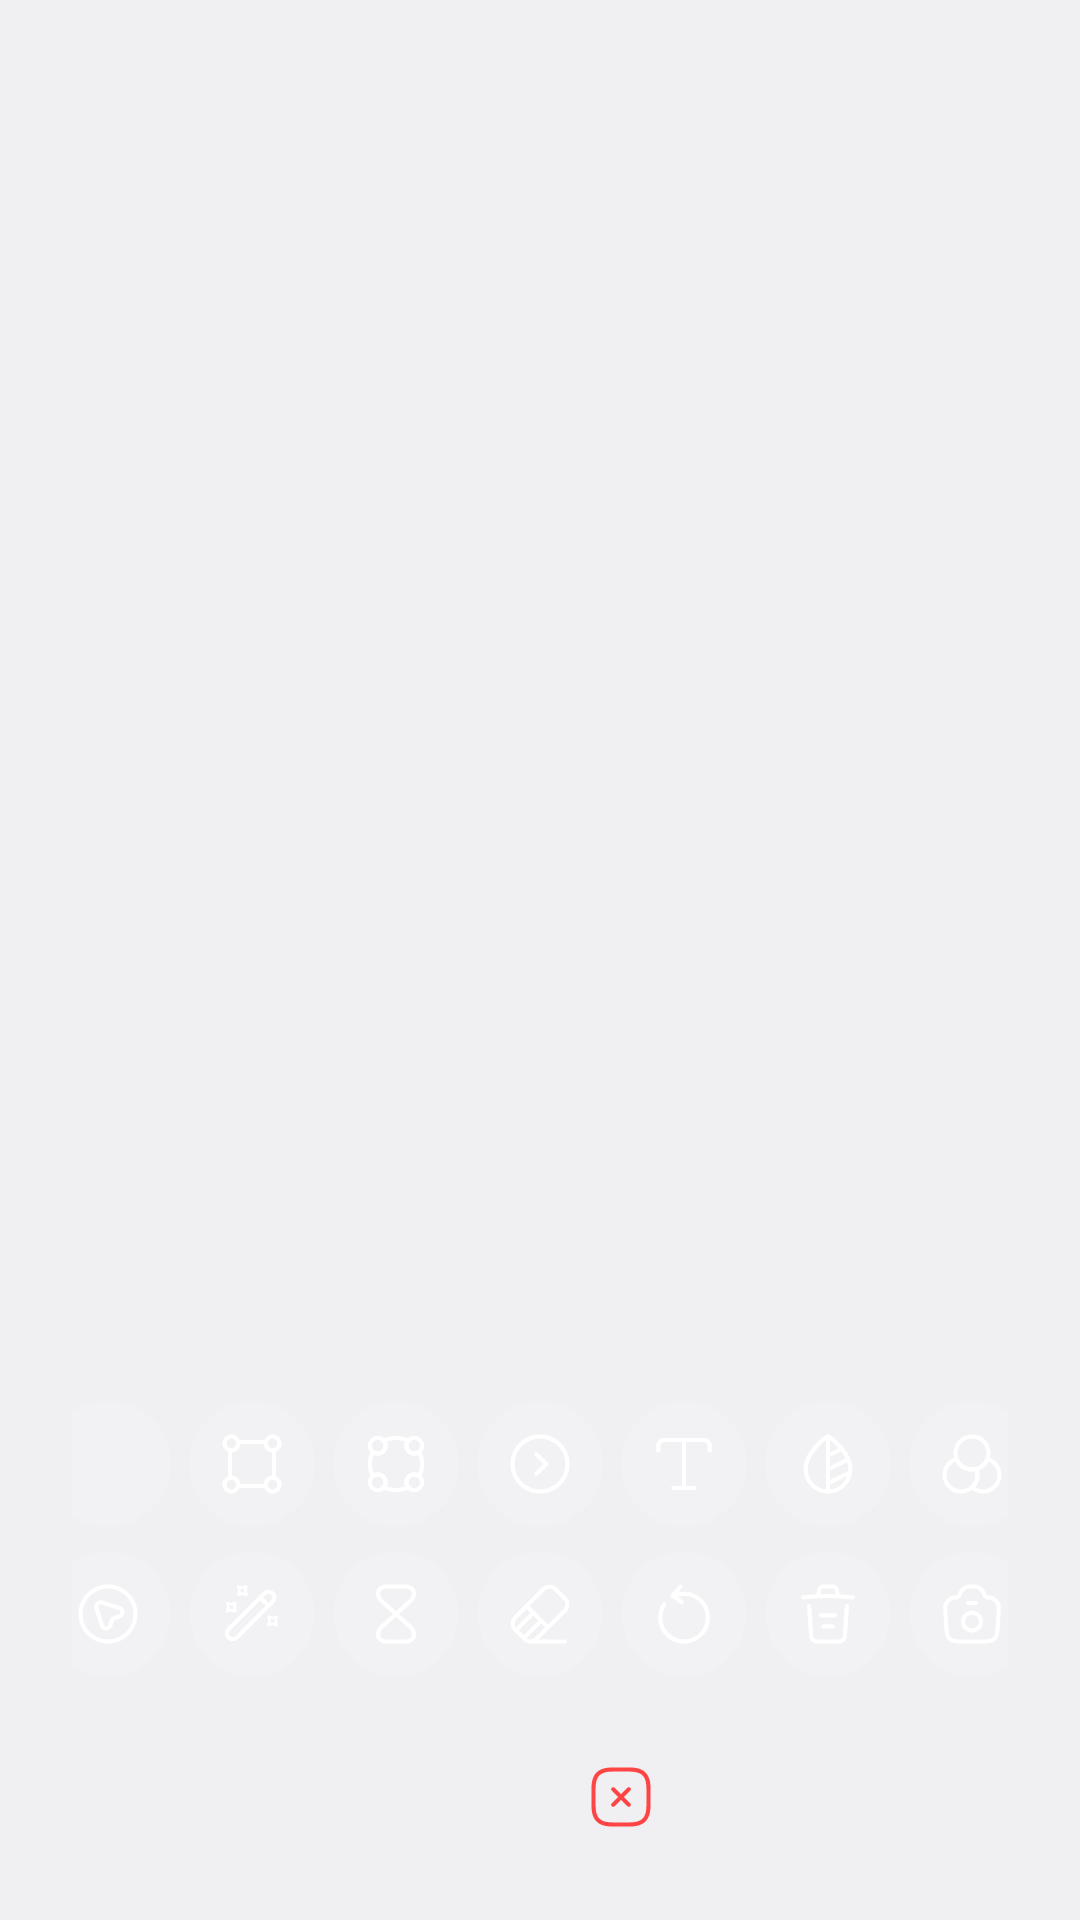

This screen was rendered from an Android layout file. Write that file and the resources it references.
<!-- AndroidManifest.xml: application theme Theme.DrawView -->
<!-- res/layout/layout_tools_panel.xml -->
<?xml version="1.0" encoding="utf-8"?>
<LinearLayout xmlns:android="http://schemas.android.com/apk/res/android"
    xmlns:app="http://schemas.android.com/apk/res-auto"
    android:layout_width="wrap_content"
    android:layout_height="wrap_content"
    android:clipChildren="false"
    android:clipToPadding="false"
    android:gravity="center_horizontal|bottom"
    android:orientation="vertical"
    android:padding="18dp">

    
    <LinearLayout
        android:id="@+id/custom_picker_container"
        android:layout_width="wrap_content"
        android:layout_height="wrap_content"
        android:layout_marginBottom="8dp"
        android:background="@drawable/bg_glass_panel"
        android:elevation="12dp"
        android:gravity="center"
        android:orientation="horizontal"
        android:padding="16dp"
        android:visibility="gone">

        <FrameLayout
            android:id="@+id/color_wheel_frame"
            android:layout_width="140dp"
            android:layout_height="140dp" />

        <LinearLayout
            android:layout_width="wrap_content"
            android:layout_height="wrap_content"
            android:layout_marginStart="20dp"
            android:gravity="center"
            android:orientation="vertical">

            <View
                android:id="@+id/color_preview"
                android:layout_width="45dp"
                android:layout_height="45dp"
                android:layout_marginBottom="16dp"
                android:background="@drawable/bg_modern_button"
                android:backgroundTint="#FFFFFF"
                android:elevation="4dp" />

            <Button
                android:id="@+id/btn_apply_custom_color"
                android:layout_width="wrap_content"
                android:layout_height="40dp"
                android:background="@drawable/bg_rect_button"
                android:paddingStart="16dp"
                android:paddingEnd="16dp"
                android:text="@string/btn_apply"
                android:textColor="#FFFFFF"
                android:textSize="14sp" />
        </LinearLayout>
    </LinearLayout>

    
    <LinearLayout
        android:id="@+id/colors_container"
        android:layout_width="wrap_content"
        android:layout_height="wrap_content"
        android:layout_marginBottom="8dp"
        android:background="@drawable/bg_glass_panel"
        android:gravity="center"
        android:orientation="horizontal"
        android:padding="8dp"
        android:visibility="gone">

        <View android:id="@+id/color_red" android:layout_width="28dp" android:layout_height="28dp" android:layout_margin="4dp" android:background="@drawable/bg_modern_button" android:backgroundTint="@color/status_error" />
        <View android:id="@+id/color_blue" android:layout_width="28dp" android:layout_height="28dp" android:layout_margin="4dp" android:background="@drawable/bg_modern_button" android:backgroundTint="@color/status_info" />
        <View android:id="@+id/color_green" android:layout_width="28dp" android:layout_height="28dp" android:layout_margin="4dp" android:background="@drawable/bg_modern_button" android:backgroundTint="@color/status_success" />
        <View android:id="@+id/color_yellow" android:layout_width="28dp" android:layout_height="28dp" android:layout_margin="4dp" android:background="@drawable/bg_modern_button" android:backgroundTint="@color/status_warning" />
        <View android:id="@+id/color_teal" android:layout_width="28dp" android:layout_height="28dp" android:layout_margin="4dp" android:background="@drawable/bg_modern_button" android:backgroundTint="@color/colorPrimary" />
        <View android:id="@+id/color_black" android:layout_width="28dp" android:layout_height="28dp" android:layout_margin="4dp" android:background="@drawable/bg_modern_button" android:backgroundTint="#FAFAFA" />
        
        <ImageView
            android:id="@+id/color_custom"
            android:layout_width="28dp"
            android:layout_height="28dp"
            android:layout_margin="4dp"
            android:background="@drawable/bg_tool_button"
            android:padding="6dp"
            android:scaleType="fitCenter"
            android:src="@drawable/ic_color_swatch"
            android:tint="#FFFFFF"
            app:tint="#FFFFFF" />
    </LinearLayout>

    
    <LinearLayout
        android:id="@+id/panel_container"
        android:layout_width="wrap_content"
        android:layout_height="wrap_content"
        android:background="@drawable/bg_glass_panel"
        android:clipChildren="false"
        android:elevation="12dp"
        android:orientation="vertical"
        android:padding="6dp">

        <LinearLayout
            android:layout_width="wrap_content"
            android:layout_height="wrap_content"
            android:gravity="center"
            android:orientation="horizontal">
            
            <ImageView android:id="@+id/tool_brush" android:layout_width="42dp" android:layout_height="42dp" android:layout_margin="3dp" android:background="@drawable/bg_tool_button" android:padding="10dp" android:scaleType="fitCenter" android:src="@drawable/ic_brush_2" app:tint="#FFFFFF" />
            <ImageView android:id="@+id/tool_rect" android:layout_width="42dp" android:layout_height="42dp" android:layout_margin="3dp" android:background="@drawable/bg_tool_button" android:padding="10dp" android:scaleType="fitCenter" android:src="@drawable/ic_format_square" app:tint="#FFFFFF" />
            <ImageView android:id="@+id/tool_circle" android:layout_width="42dp" android:layout_height="42dp" android:layout_margin="3dp" android:background="@drawable/bg_tool_button" android:padding="10dp" android:scaleType="fitCenter" android:src="@drawable/ic_format_circle" app:tint="#FFFFFF" />
            <ImageView android:id="@+id/tool_arrow" android:layout_width="42dp" android:layout_height="42dp" android:layout_margin="3dp" android:background="@drawable/bg_tool_button" android:padding="10dp" android:scaleType="fitCenter" android:src="@drawable/ic_arrow" app:tint="#FFFFFF" />
            <ImageView android:id="@+id/tool_text" android:layout_width="42dp" android:layout_height="42dp" android:layout_margin="3dp" android:background="@drawable/bg_tool_button" android:padding="10dp" android:scaleType="fitCenter" android:src="@drawable/ic_text" app:tint="#FFFFFF" />
            <ImageView android:id="@+id/tool_censor" android:layout_width="42dp" android:layout_height="42dp" android:layout_margin="3dp" android:background="@drawable/bg_tool_button" android:padding="10dp" android:scaleType="fitCenter" android:src="@drawable/ic_blur" app:tint="#FFFFFF" />
            <ImageView android:id="@+id/tool_color_picker" android:layout_width="42dp" android:layout_height="42dp" android:layout_margin="3dp" android:background="@drawable/bg_tool_button" android:padding="10dp" android:scaleType="fitCenter" android:src="@drawable/ic_colorfilter" app:tint="#FFFFFF" />
        </LinearLayout>

        <LinearLayout
            android:layout_width="wrap_content"
            android:layout_height="wrap_content"
            android:layout_marginTop="2dp"
            android:gravity="center"
            android:orientation="horizontal">
            
            <ImageView android:id="@+id/tool_move" android:layout_width="42dp" android:layout_height="42dp" android:layout_margin="3dp" android:background="@drawable/bg_tool_button" android:padding="10dp" android:scaleType="fitCenter" android:src="@drawable/ic_pointer" app:tint="#FFFFFF" />
            <ImageView android:id="@+id/tool_laser" android:layout_width="42dp" android:layout_height="42dp" android:layout_margin="3dp" android:background="@drawable/bg_tool_button" android:padding="10dp" android:scaleType="fitCenter" android:src="@drawable/ic_magicpen" app:tint="#FFFFFF" />
            <ImageView android:id="@+id/tool_laser_mode" android:layout_width="42dp" android:layout_height="42dp" android:layout_margin="3dp" android:background="@drawable/bg_tool_button" android:padding="10dp" android:scaleType="fitCenter" android:src="@drawable/ic_timer" app:tint="#FFFFFF" />
            <ImageView android:id="@+id/tool_eraser" android:layout_width="42dp" android:layout_height="42dp" android:layout_margin="3dp" android:background="@drawable/bg_tool_button" android:padding="10dp" android:scaleType="fitCenter" android:src="@drawable/ic_eraser" app:tint="#FFFFFF" />
            <ImageView android:id="@+id/tool_undo" android:layout_width="42dp" android:layout_height="42dp" android:layout_margin="3dp" android:background="@drawable/bg_tool_button" android:padding="10dp" android:scaleType="fitCenter" android:src="@drawable/ic_arrow_rotate_left" app:tint="#FFFFFF" />
            <ImageView android:id="@+id/tool_clear" android:layout_width="42dp" android:layout_height="42dp" android:layout_margin="3dp" android:background="@drawable/bg_tool_button" android:padding="10dp" android:scaleType="fitCenter" android:src="@drawable/ic_trash" app:tint="#FFFFFF" />
            <ImageView android:id="@+id/tool_screenshot" android:layout_width="42dp" android:layout_height="42dp" android:layout_margin="3dp" android:background="@drawable/bg_tool_button" android:padding="10dp" android:scaleType="fitCenter" android:src="@drawable/ic_camera" app:tint="#FFFFFF" />
        </LinearLayout>
    </LinearLayout>

    
    <LinearLayout
        android:layout_width="wrap_content"
        android:layout_height="wrap_content"
        android:layout_marginTop="12dp"
        android:layout_marginBottom="4dp"
        android:clipChildren="false"
        android:clipToPadding="false"
        android:gravity="center"
        android:orientation="horizontal">

        <ImageView
            android:id="@+id/tool_settings"
            android:layout_width="38dp"
            android:layout_height="38dp"
            android:layout_marginEnd="16dp"
            android:background="@drawable/bg_glass_panel"
            android:padding="8dp"
            android:scaleType="fitCenter"
            android:src="@drawable/ic_setting_2"
            app:tint="#FFFFFF" />

        <ImageView
            android:id="@+id/tool_close"
            android:layout_width="38dp"
            android:layout_height="38dp"
            android:background="@drawable/bg_glass_panel"
            android:padding="8dp"
            android:scaleType="fitCenter"
            android:src="@drawable/ic_close_square"
            app:tint="#FF4444" />
    </LinearLayout>

</LinearLayout>
<!-- resources referenced by this layout -->
<resources>
  <color name="colorPrimary">#00B693</color>
  <color name="status_error">#EF4444</color>
  <color name="status_info">#3B82F6</color>
  <color name="status_success">#10B981</color>
  <color name="status_warning">#F59E0B</color>
  <!-- drawable bg_modern_button (drawable) -->
  <?xml version="1.0" encoding="utf-8"?>
  <shape xmlns:android="http://schemas.android.com/apk/res/android" android:shape="oval">
      <solid android:color="#E0E0E0" /> 
  </shape>
  <!-- drawable bg_rect_button (drawable) -->
  <?xml version="1.0" encoding="utf-8"?>
  <shape xmlns:android="http://schemas.android.com/apk/res/android" android:shape="rectangle">
      <solid android:color="#00B693" /> <corners android:radius="6dp" /> </shape>
  <!-- drawable bg_tool_button (drawable) -->
  <?xml version="1.0" encoding="utf-8"?>
  <shape xmlns:android="http://schemas.android.com/apk/res/android" android:shape="oval">
      <solid android:color="#1AFFFFFF" /> </shape>
  <!-- drawable ic_arrow (drawable) -->
  <vector xmlns:android="http://schemas.android.com/apk/res/android"
      android:width="24dp"
      android:height="24dp"
      android:viewportWidth="24"
      android:viewportHeight="24">
      <path
          android:fillColor="#FF292D32"
          android:pathData="M12 22.75C6.07 22.75 1.25 17.93 1.25 12S6.07 1.25 12 1.25 22.75 6.07 22.75 12 17.93 22.75 12 22.75z m0-20C6.9 2.75 2.75 6.9 2.75 12S6.9 21.25 12 21.25s9.25-4.15 9.25-9.25S17.1 2.75 12 2.75z"/>
      <path
          android:fillColor="#FF292D32"
          android:pathData="M10.74 16.28c-0.19 0-0.38-0.07-0.53-0.22a0.75 0.75 0 0 1 0-1.06l3-3-3-3a0.75 0.75 0 0 1 0-1.06c0.29-0.29 0.77-0.29 1.06 0l3.53 3.53c0.29 0.29 0.29 0.77 0 1.06l-3.53 3.53c-0.15 0.15-0.34 0.22-0.53 0.22z"/>
  </vector>
  <!-- drawable ic_timer (drawable) -->
  <vector xmlns:android="http://schemas.android.com/apk/res/android"
      android:width="24dp"
      android:height="24dp"
      android:viewportWidth="24"
      android:viewportHeight="24">
      <path
          android:fillColor="#FF292D32"
          android:pathData="M15.24 22.75H8.76c-1.89 0-3.27-0.79-3.8-2.15-0.55-1.42-0.04-3.18 1.28-4.37L10.88 12 6.24 7.77C4.92 6.58 4.41 4.82 4.96 3.4c0.53-1.37 1.91-2.15 3.8-2.15h6.48c1.89 0 3.27 0.79 3.8 2.15 0.55 1.42 0.04 3.18-1.28 4.37L13.12 12l4.65 4.23c1.31 1.19 1.83 2.95 1.28 4.37-0.54 1.36-1.92 2.15-3.81 2.15ZM12 13.01l-4.75 4.32c-0.84 0.77-1.21 1.89-0.89 2.72 0.3 0.77 1.15 1.2 2.4 1.2h6.48c1.25 0 2.1-0.42 2.4-1.2 0.32-0.83-0.04-1.95-0.89-2.72L12 13.01ZM8.76 2.75c-1.25 0-2.1 0.42-2.4 1.2-0.32 0.83 0.04 1.95 0.89 2.72L12 10.99l4.75-4.32c0.84-0.77 1.21-1.89 0.89-2.72-0.3-0.77-1.15-1.2-2.4-1.2H8.76Z"/>
  </vector>
  <string name="btn_apply">تطبيق</string>
  <style name="Theme.DrawView" parent="Theme.AppCompat.Light.NoActionBar">
          <item name="colorPrimary">@color/colorPrimary</item>
          <item name="colorPrimaryDark">@color/colorPrimaryDark</item>
          <item name="colorAccent">@color/colorAccent</item>
  
          <item name="android:windowBackground">@color/pui_bg</item>
          <item name="android:textColorPrimary">@color/pui_text</item>
          <item name="android:textColorSecondary">@color/pui_text_dim</item>
          
          <item name="colorButtonNormal">@color/pui_card</item>
          <item name="android:statusBarColor">@color/pui_bg</item>
          <item name="colorControlHighlight">#1A00B693</item>
      </style>
  <color name="colorPrimaryDark">#009175</color>
  <color name="colorAccent">#00B693</color>
  <color name="pui_bg">#F0F0F3</color>
  <color name="pui_text">#18181B</color>
  <color name="pui_text_dim">#71717A</color>
  <color name="pui_card">#FCFCFC</color>
</resources>
